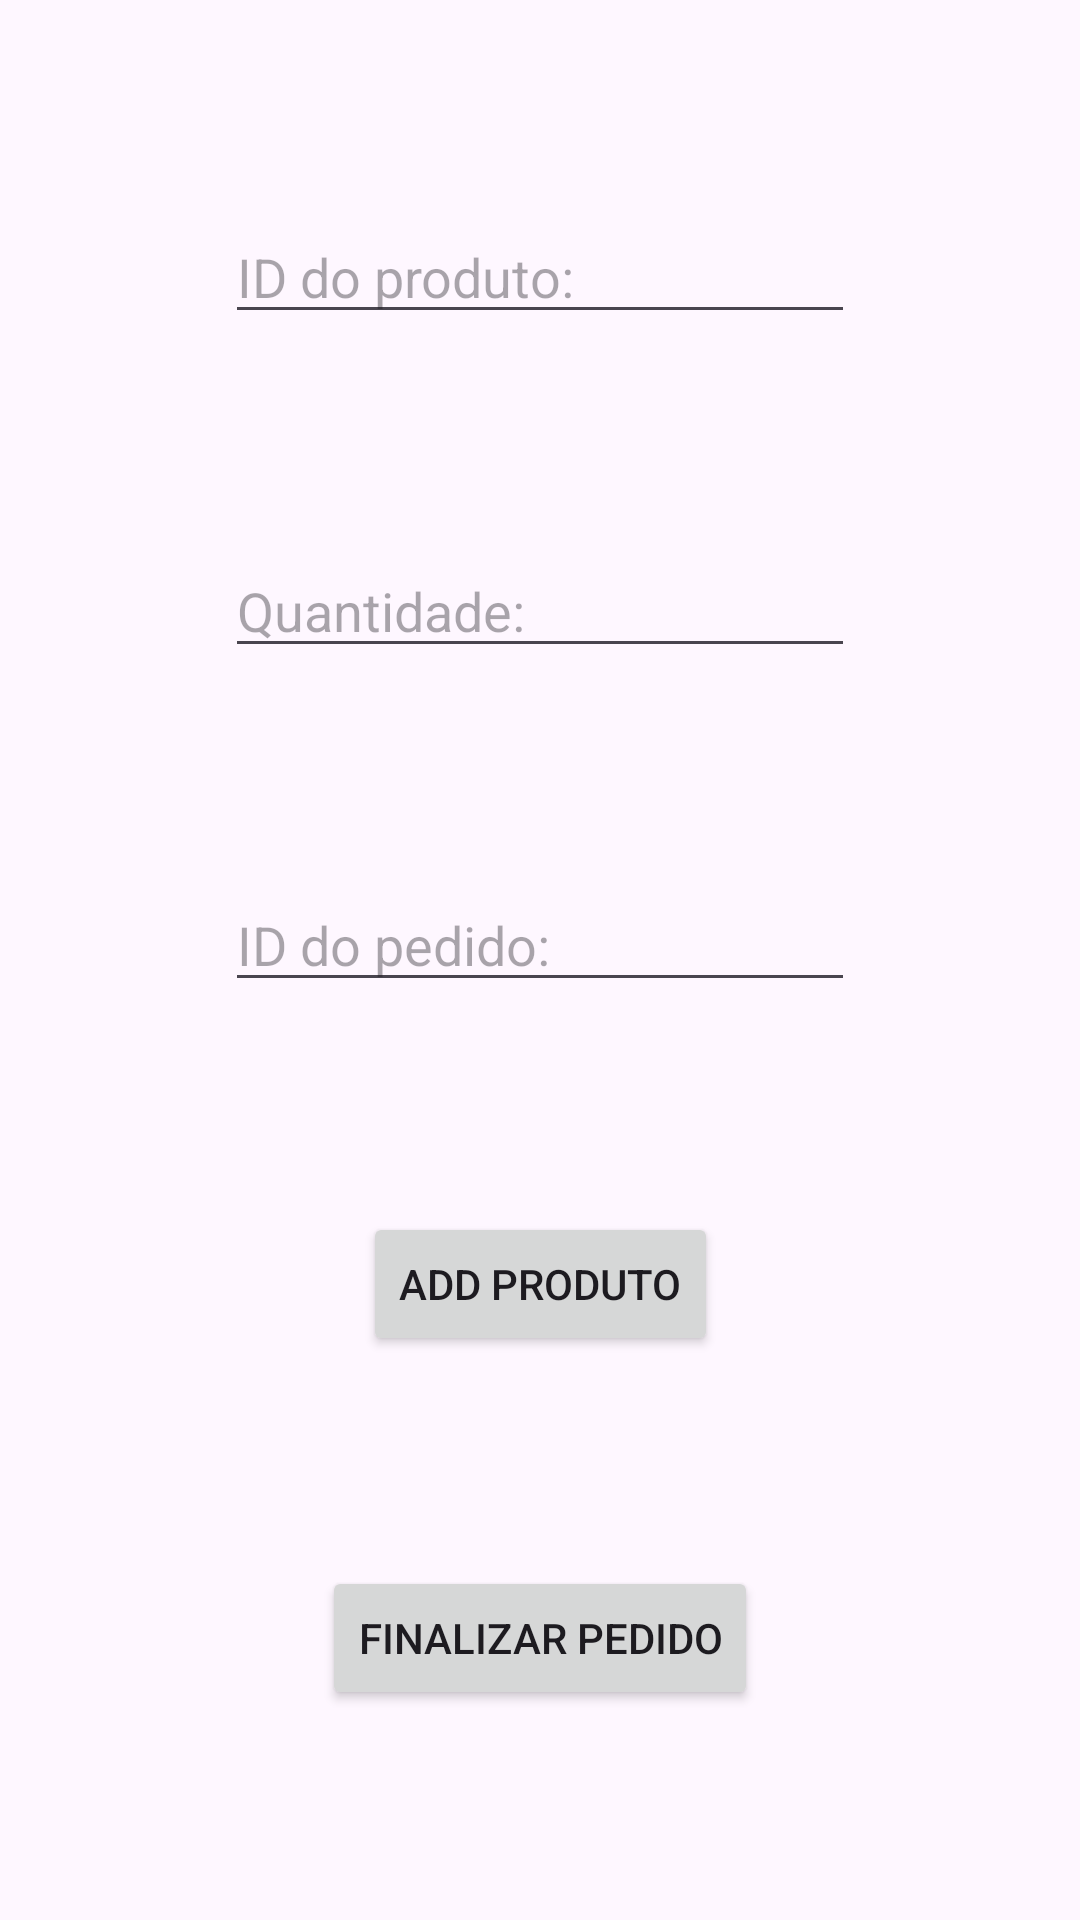

Layout XML and referenced resources for this Android screen:
<!-- AndroidManifest.xml: application theme Theme.TrabfinalTayna -->
<!-- res/layout/novo_pedido.xml -->
<?xml version="1.0" encoding="utf-8"?>
<androidx.constraintlayout.widget.ConstraintLayout xmlns:android="http://schemas.android.com/apk/res/android"
    xmlns:app="http://schemas.android.com/apk/res-auto"
    xmlns:tools="http://schemas.android.com/tools"
    android:layout_width="match_parent"
    android:layout_height="match_parent">

    <EditText
        android:id="@+id/get_produtoNovo"
        android:layout_width="wrap_content"
        android:layout_height="wrap_content"
        android:ems="10"
        android:inputType="text"
        android:hint="ID do produto:"
        app:layout_constraintBottom_toTopOf="@+id/get_quantidade"
        app:layout_constraintEnd_toEndOf="parent"
        app:layout_constraintHorizontal_bias="0.5"
        app:layout_constraintStart_toStartOf="parent"
        app:layout_constraintTop_toTopOf="parent"
        app:layout_constraintVertical_bias="0.5" />

    <Button
        android:id="@+id/bt_addprod"
        android:layout_width="wrap_content"
        android:layout_height="wrap_content"
        android:text="Add produto"
        app:layout_constraintBottom_toTopOf="@+id/bt_finalizarpedido"
        app:layout_constraintEnd_toEndOf="parent"
        app:layout_constraintHorizontal_bias="0.5"
        app:layout_constraintStart_toStartOf="parent"
        app:layout_constraintTop_toBottomOf="@+id/get_idpedido"
        app:layout_constraintVertical_bias="0.5" />

    <Button
        android:id="@+id/bt_finalizarpedido"
        android:layout_width="wrap_content"
        android:layout_height="wrap_content"
        android:text="Finalizar Pedido"
        app:layout_constraintBottom_toBottomOf="parent"
        app:layout_constraintEnd_toEndOf="parent"
        app:layout_constraintHorizontal_bias="0.5"
        app:layout_constraintStart_toStartOf="parent"
        app:layout_constraintTop_toBottomOf="@+id/bt_addprod"
        app:layout_constraintVertical_bias="0.5" />

    <EditText
        android:id="@+id/get_quantidade"
        android:layout_width="wrap_content"
        android:layout_height="wrap_content"
        android:ems="10"
        android:inputType="text"
        android:hint="Quantidade:"
        app:layout_constraintBottom_toTopOf="@+id/get_idpedido"
        app:layout_constraintEnd_toEndOf="parent"
        app:layout_constraintHorizontal_bias="0.5"
        app:layout_constraintStart_toStartOf="parent"
        app:layout_constraintTop_toBottomOf="@+id/get_produtoNovo"
        app:layout_constraintVertical_bias="0.5" />

    <EditText
        android:id="@+id/get_idpedido"
        android:layout_width="wrap_content"
        android:layout_height="wrap_content"
        android:ems="10"
        android:inputType="text"
        android:hint="ID do pedido:"
        app:layout_constraintBottom_toTopOf="@+id/bt_addprod"
        app:layout_constraintEnd_toEndOf="parent"
        app:layout_constraintHorizontal_bias="0.5"
        app:layout_constraintStart_toStartOf="parent"
        app:layout_constraintTop_toBottomOf="@+id/get_quantidade"
        app:layout_constraintVertical_bias="0.5" />
</androidx.constraintlayout.widget.ConstraintLayout>
<!-- resources referenced by this layout -->
<resources>
  <style name="Theme.TrabfinalTayna" parent="Base.Theme.TrabfinalTayna" />
  <style name="Base.Theme.TrabfinalTayna" parent="Theme.Material3.DayNight.NoActionBar">
          
          
      </style>
</resources>
